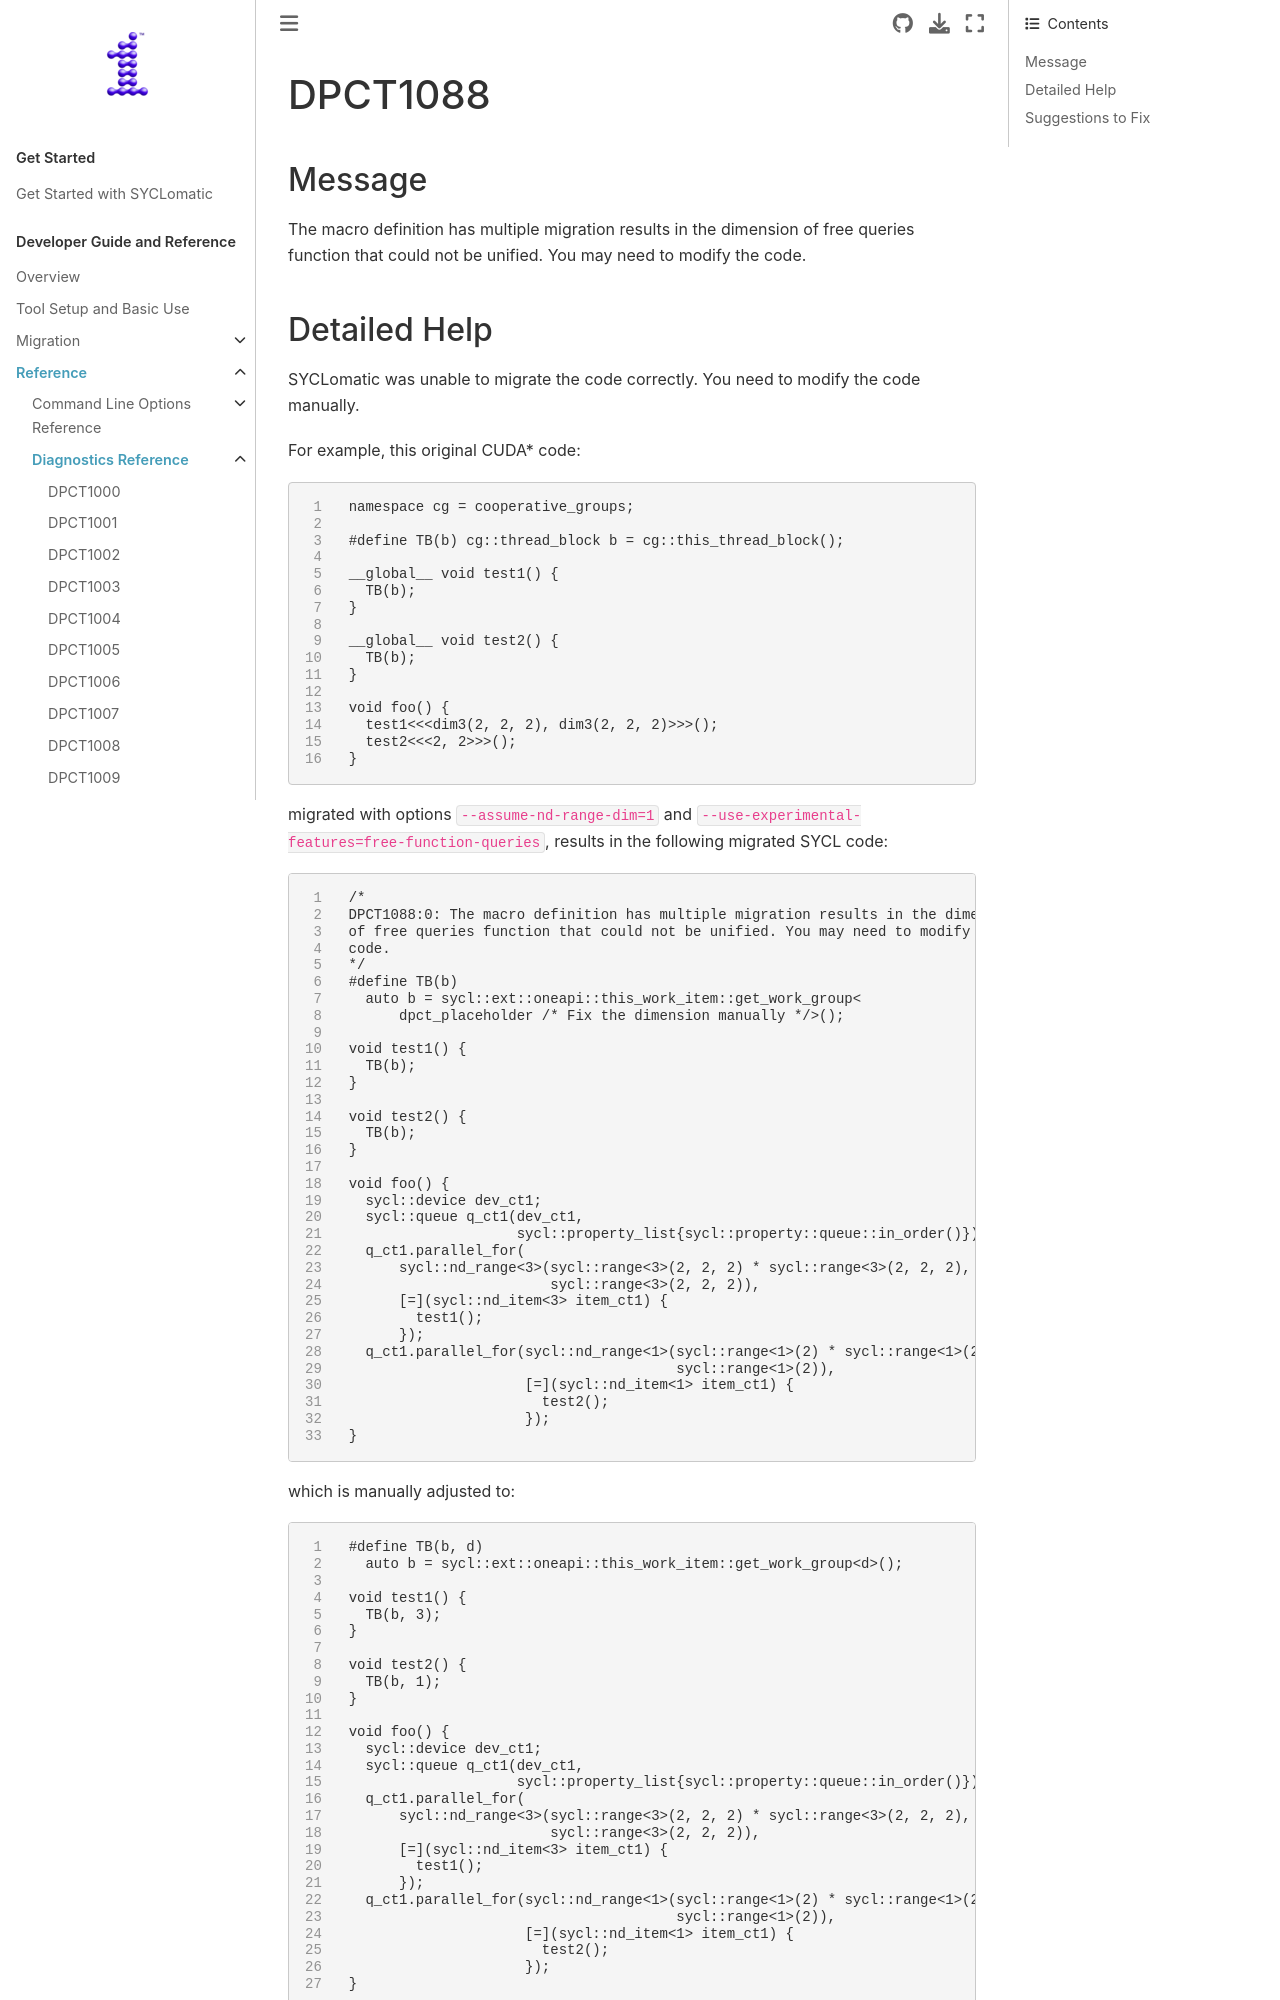

repository: oneapi-src/SYCLomatic · page: dev_guide/reference/diagnostic_ref/dpct1088.html · generator: sphinx

.. _DPCT1088:

DPCT1088
========

Message
-------

.. _msg-1088-start:

The macro definition has multiple migration results in the dimension of free
queries function that could not be unified. You may need to modify the code.

.. _msg-1088-end:
